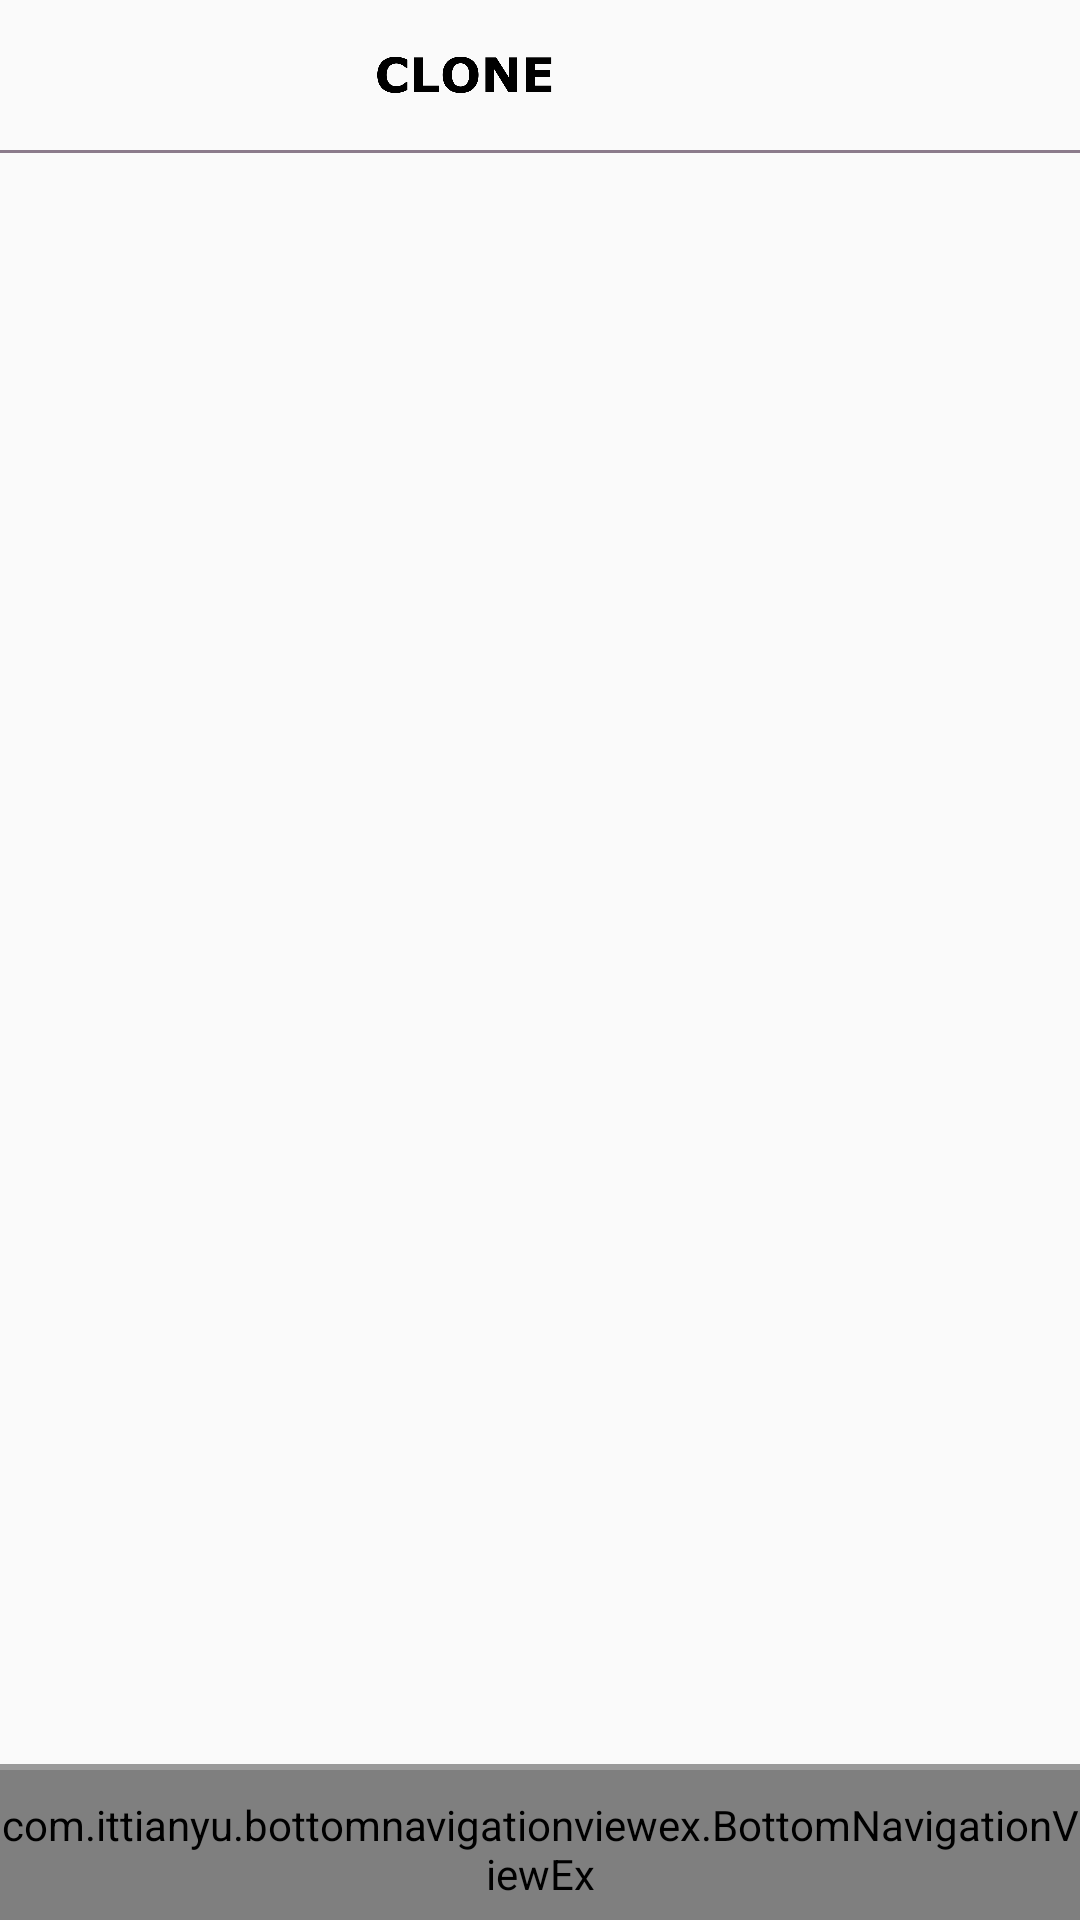

This screen was rendered from an Android layout file. Write that file and the resources it references.
<!-- AndroidManifest.xml: application theme AppTheme -->
<!-- res/layout/activity_news.xml -->
<?xml version="1.0" encoding="utf-8"?>
<androidx.constraintlayout.widget.ConstraintLayout xmlns:android="http://schemas.android.com/apk/res/android"
    xmlns:app="http://schemas.android.com/apk/res-auto"
    xmlns:tools="http://schemas.android.com/tools"
    android:layout_width="match_parent"
    android:layout_height="match_parent"
    tools:context=".News.NewsActivity">
    <com.google.android.material.appbar.AppBarLayout
        android:id="@+id/appbarNews"
        android:layout_width="match_parent"
        android:layout_height="wrap_content"
        android:background="#fafafa"
        app:layout_constraintEnd_toEndOf="parent"
        app:layout_constraintStart_toStartOf="parent"
        app:layout_constraintTop_toTopOf="parent">

        <androidx.constraintlayout.widget.ConstraintLayout
            android:layout_width="match_parent"
            android:layout_height="50sp">

            <ImageView
                android:id="@+id/imageDirectView"
                android:layout_width="wrap_content"
                android:layout_height="wrap_content"
                android:layout_marginTop="4dp"
                android:layout_marginEnd="16dp"
                android:contentDescription="TODO"
                android:src="@drawable/ic_appbardirect"
                app:layout_constraintBottom_toBottomOf="parent"
                app:layout_constraintEnd_toEndOf="parent"
                app:layout_constraintTop_toTopOf="parent" />

            <ImageView
                android:id="@+id/imageLogoView"
                android:layout_width="150sp"
                android:layout_height="wrap_content"
                android:layout_marginStart="64dp"
                android:contentDescription="TODO"
                android:src="@drawable/clonelogo"
                app:layout_constraintBottom_toBottomOf="@+id/imageCameraView"
                app:layout_constraintStart_toEndOf="@+id/imageCameraView"
                app:layout_constraintTop_toTopOf="@+id/imageCameraView" />

            <ImageView
                android:id="@+id/imageCameraView"
                android:layout_width="wrap_content"
                android:layout_height="wrap_content"
                android:layout_marginStart="16dp"
                android:contentDescription="TODO"
                android:src="@drawable/ic_appbarcamera"
                app:layout_constraintBottom_toBottomOf="parent"
                app:layout_constraintStart_toStartOf="parent"
                app:layout_constraintTop_toTopOf="parent"
                app:layout_constraintVertical_bias="0.522" />
        </androidx.constraintlayout.widget.ConstraintLayout>

        <com.google.android.material.appbar.CollapsingToolbarLayout
            android:layout_width="match_parent"
            android:layout_height="wrap_content"
            app:contentScrim="?attr/colorPrimary"
            app:layout_scrollFlags="scroll|exitUntilCollapsed"

            app:toolbarId="@+id/toolbar">


        </com.google.android.material.appbar.CollapsingToolbarLayout>
    </com.google.android.material.appbar.AppBarLayout>

    <View
        android:id="@+id/viewSeperator1"
        android:layout_width="wrap_content"
        android:layout_height="1dp"
        android:background="#8B7B8B"
        app:layout_constraintStart_toStartOf="@id/appbarNews"
        app:layout_constraintTop_toBottomOf="@+id/appbarNews" />



    <View
        app:layout_constraintBottom_toTopOf="@+id/bnveNews"
        android:layout_width="match_parent"
        android:background="@color/customPalet"
        android:layout_height="2dp">
    </View>

    <com.ittianyu.bottomnavigationviewex.BottomNavigationViewEx
        android:id="@+id/bnveNews"
        android:layout_width="match_parent"
        android:layout_height="50dp"
        android:paddingTop="3dp"
        app:itemIconTint="#000"
        app:itemTextColor="@color/colorPrimaryDark"
        app:layout_constraintBottom_toBottomOf="parent"
        app:layout_constraintStart_toStartOf="parent"
        app:menu="@menu/botom_navigation_view">

    </com.ittianyu.bottomnavigationviewex.BottomNavigationViewEx>
</androidx.constraintlayout.widget.ConstraintLayout>
<!-- resources referenced by this layout -->
<resources>
  <color name="colorPrimaryDark">#3700B3</color>
  <color name="customPalet">#9A9A9A</color>
  <!-- drawable clonelogo: png bitmap (drawable, 43716 bytes) -->
  <style name="AppTheme" parent="Theme.AppCompat.Light.NoActionBar">
          
          <item name="colorPrimary">#fafafa</item>
          <item name="colorPrimaryDark">@color/colorPrimary</item>
          <item name="colorAccent">@color/colorAccent</item>
  
  
      </style>
  <color name="colorPrimary">#6200EE</color>
  <color name="colorAccent">#03DAC5</color>
</resources>
